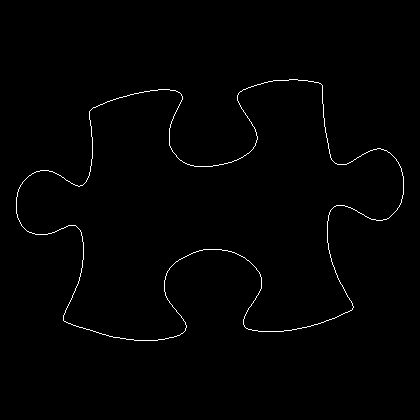

The table this chart was drawn from, first rows:
16, 197
16, 198
16, 199
16, 200
16, 201
16, 202
16, 203
16, 204
16, 205
16, 206
16, 207
16, 208
16, 209
16, 210
16, 211
16, 212
16, 213
17, 214
17, 215
17, 216
17, 217
18, 218
18, 219
19, 220
19, 221
20, 222
20, 223
21, 224
21, 225
22, 226
23, 227
24, 228
25, 229
26, 230
27, 231
28, 231
29, 232
30, 232
31, 232
32, 233
33, 233
34, 233
35, 234
36, 234
37, 234
38, 234
39, 234
40, 234
41, 234
42, 234
43, 234
44, 234
45, 234
46, 234
47, 234
48, 233
49, 233
50, 233
51, 233
52, 232
53, 232
... 1,427 more rows
